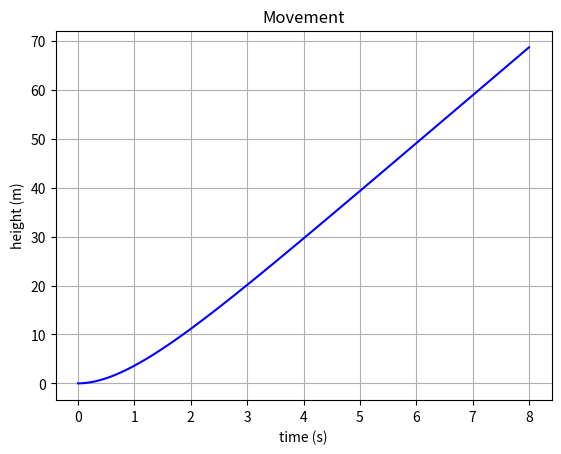
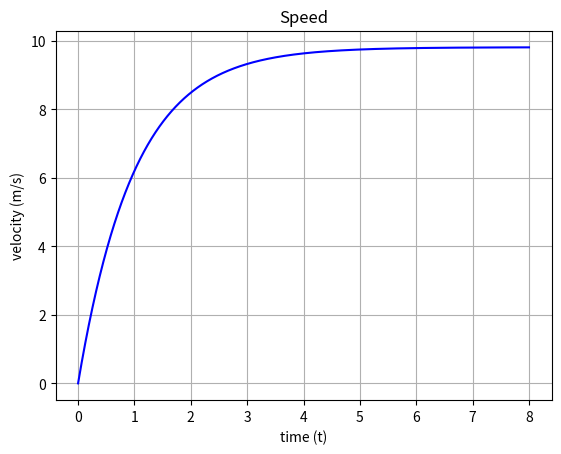
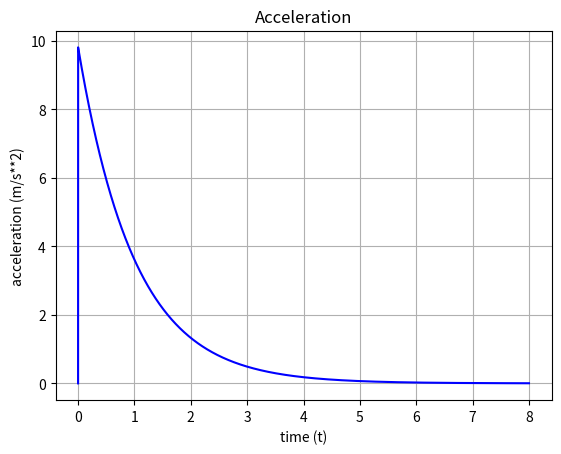
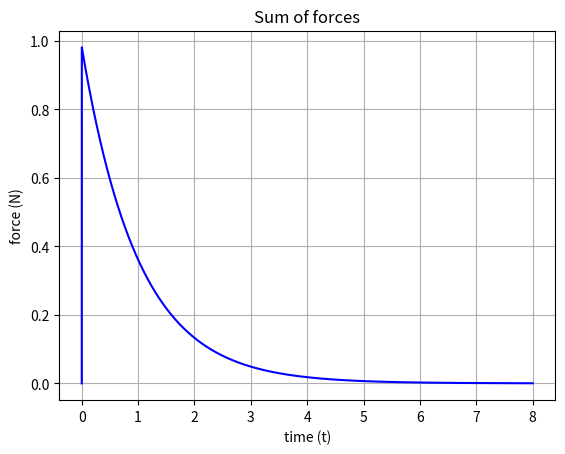

Write Python code to recreate these figures, in order.
import matplotlib.pyplot as plt
import numpy as np

# Opplysninger:
m = 0.10 # kg
l = 0.20 # m
B = 1.0 # T
R = 0.40 # Ohm
g = 9.81 # m/s**2

def sumF_f(v: float) -> float:
    return m*g - (v * B**2 * l**2)/R

# Startbetingelser
s, v, t, a = 0, 0, 0, 0
s_l, v_l = [], []
# v_l = []
t_l = []
a_l = []
sumF_l = []
s_l.append(s)
v_l.append(v)
t_l.append(t)
a_l.append(a)
sumF_l.append(0)

# endring
dt = 0.001

while t < 8.0:
    sumF = sumF_f(v)
    a = sumF/m

    v += a*dt
    s += v*dt
    t += dt

    s_l.append(s)
    v_l.append(v)
    t_l.append(t)
    a_l.append(a)
    sumF_l.append(sumF)

print(s,v)

plt.figure(0)
plt.plot(t_l, s_l, 'b-')
plt.xlabel ('time (s)')
plt.ylabel ('height (m)')
plt.grid(1)
plt.title('Movement')

plt.figure(1)
plt.plot(t_l, v_l, 'b-')
plt.xlabel ('time (t)')
plt.ylabel ('velocity (m/s)')
plt.grid(1)
plt.title('Speed')

plt.figure(2)
plt.plot(t_l, a_l, 'b-')
plt.xlabel ('time (t)')
plt.ylabel ('acceleration (m/s**2)')
plt.grid(1)
plt.title('Acceleration')

plt.figure(3)
plt.plot(t_l, sumF_l, 'b-')
plt.xlabel ('time (t)')
plt.ylabel ('force (N)')
plt.grid(1)
plt.title('Sum of forces')


plt.show()
    


